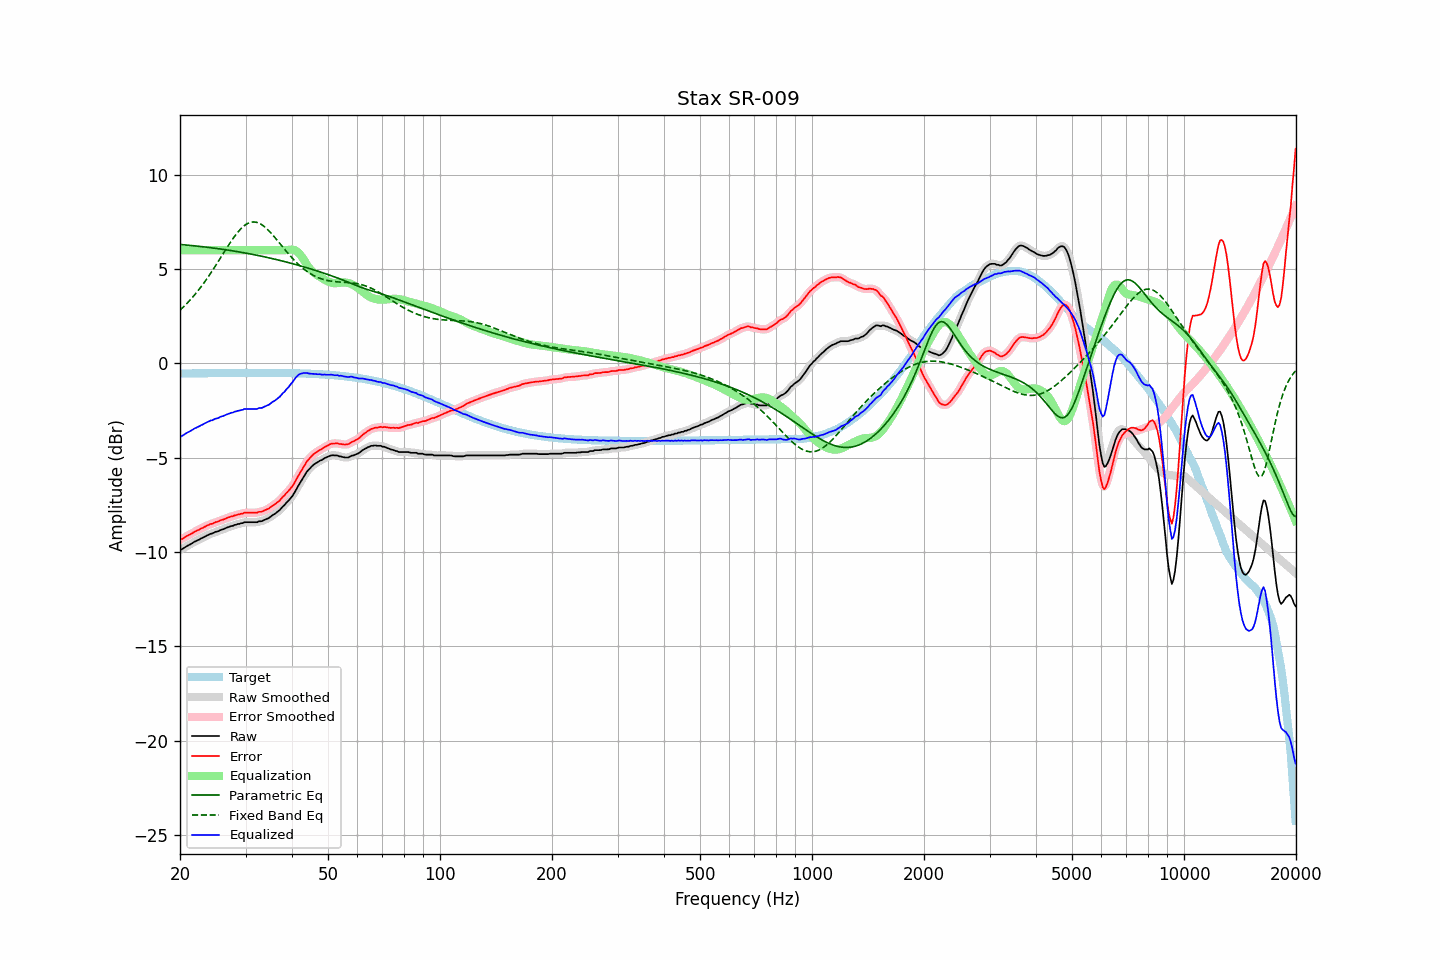

Source data for this figure (header and first rows):
frequency, raw, error, smoothed, error_smoothed, equalization, parametric_eq, fixed_band_eq, equalized_raw, equalized_smoothed, target
20.00, -9.88, -9.34, -9.89, -9.35, 6.00, 6.30, 2.82, -3.88, -3.89, -0.54
20.20, -9.86, -9.32, -9.84, -9.31, 6.00, 6.29, 2.90, -3.86, -3.84, -0.54
20.40, -9.81, -9.27, -9.80, -9.26, 6.00, 6.28, 2.98, -3.81, -3.80, -0.54
20.61, -9.75, -9.21, -9.75, -9.22, 6.00, 6.28, 3.06, -3.75, -3.75, -0.54
20.81, -9.70, -9.16, -9.70, -9.16, 6.00, 6.27, 3.15, -3.70, -3.70, -0.53
21.02, -9.65, -9.11, -9.65, -9.12, 6.00, 6.26, 3.24, -3.65, -3.65, -0.53
21.23, -9.61, -9.08, -9.60, -9.07, 6.00, 6.25, 3.33, -3.61, -3.60, -0.53
21.44, -9.56, -9.03, -9.55, -9.02, 6.00, 6.24, 3.42, -3.56, -3.55, -0.53
21.66, -9.51, -8.98, -9.51, -8.98, 6.00, 6.24, 3.52, -3.51, -3.51, -0.53
21.87, -9.45, -8.92, -9.45, -8.93, 6.00, 6.23, 3.62, -3.45, -3.45, -0.53
22.09, -9.42, -8.89, -9.41, -8.89, 6.00, 6.22, 3.72, -3.42, -3.41, -0.53
22.31, -9.37, -8.84, -9.37, -8.84, 6.00, 6.21, 3.83, -3.37, -3.37, -0.53
22.54, -9.34, -8.81, -9.33, -8.80, 6.00, 6.20, 3.93, -3.34, -3.33, -0.53
22.76, -9.28, -8.75, -9.29, -8.76, 6.00, 6.19, 4.05, -3.28, -3.29, -0.52
22.99, -9.25, -8.72, -9.24, -8.72, 6.00, 6.18, 4.16, -3.25, -3.24, -0.52
23.22, -9.20, -8.68, -9.20, -8.67, 6.00, 6.17, 4.28, -3.20, -3.20, -0.52
23.45, -9.16, -8.64, -9.16, -8.64, 6.00, 6.16, 4.39, -3.16, -3.16, -0.52
23.69, -9.11, -8.59, -9.11, -8.59, 6.00, 6.15, 4.52, -3.11, -3.11, -0.52
23.92, -9.08, -8.56, -9.07, -8.55, 6.00, 6.14, 4.64, -3.08, -3.07, -0.52
24.16, -9.03, -8.51, -9.04, -8.52, 6.00, 6.13, 4.77, -3.03, -3.04, -0.52
24.40, -9.02, -8.50, -9.00, -8.49, 6.00, 6.12, 4.89, -3.02, -3.00, -0.52
24.65, -8.98, -8.46, -8.97, -8.46, 6.00, 6.11, 5.02, -2.98, -2.97, -0.52
24.89, -8.93, -8.41, -8.94, -8.43, 6.00, 6.10, 5.16, -2.93, -2.94, -0.52
25.14, -8.92, -8.40, -8.91, -8.39, 6.00, 6.08, 5.29, -2.92, -2.91, -0.51
25.39, -8.89, -8.37, -8.88, -8.36, 6.00, 6.07, 5.42, -2.89, -2.88, -0.51
25.65, -8.84, -8.32, -8.85, -8.33, 6.00, 6.06, 5.56, -2.84, -2.85, -0.51
25.91, -8.81, -8.30, -8.81, -8.30, 6.00, 6.05, 5.70, -2.81, -2.81, -0.51
26.16, -8.79, -8.28, -8.78, -8.27, 6.00, 6.04, 5.83, -2.79, -2.78, -0.51
26.43, -8.75, -8.24, -8.75, -8.24, 6.00, 6.02, 5.97, -2.75, -2.75, -0.51
26.69, -8.71, -8.20, -8.71, -8.20, 6.00, 6.01, 6.10, -2.71, -2.71, -0.51
26.96, -8.68, -8.17, -8.68, -8.17, 6.00, 6.00, 6.24, -2.68, -2.68, -0.51
27.23, -8.65, -8.14, -8.65, -8.14, 6.00, 5.98, 6.37, -2.65, -2.65, -0.51
27.50, -8.62, -8.11, -8.62, -8.11, 6.00, 5.97, 6.49, -2.62, -2.62, -0.51
27.77, -8.61, -8.10, -8.60, -8.09, 6.00, 5.96, 6.62, -2.61, -2.60, -0.51
28.05, -8.56, -8.05, -8.57, -8.06, 6.00, 5.94, 6.73, -2.56, -2.57, -0.51
28.33, -8.55, -8.04, -8.54, -8.04, 6.00, 5.93, 6.85, -2.55, -2.54, -0.51
28.62, -8.51, -8.00, -8.51, -8.01, 6.00, 5.92, 6.95, -2.51, -2.51, -0.51
28.90, -8.51, -8.00, -8.50, -7.99, 6.00, 5.90, 7.05, -2.51, -2.50, -0.50
29.19, -8.47, -7.96, -8.47, -7.97, 6.00, 5.89, 7.14, -2.47, -2.47, -0.50
29.48, -8.47, -7.96, -8.45, -7.95, 6.00, 5.87, 7.22, -2.47, -2.45, -0.50
29.78, -8.42, -7.91, -8.43, -7.93, 6.00, 5.86, 7.30, -2.42, -2.43, -0.50
30.08, -8.42, -7.91, -8.42, -7.92, 6.00, 5.84, 7.36, -2.42, -2.42, -0.50
30.38, -8.42, -7.91, -8.41, -7.91, 6.00, 5.82, 7.41, -2.42, -2.41, -0.50
30.68, -8.42, -7.91, -8.42, -7.91, 6.00, 5.81, 7.45, -2.42, -2.42, -0.50
30.99, -8.42, -7.91, -8.42, -7.91, 6.00, 5.79, 7.47, -2.42, -2.42, -0.50
31.30, -8.42, -7.91, -8.42, -7.92, 6.00, 5.78, 7.49, -2.42, -2.42, -0.50
31.61, -8.42, -7.92, -8.42, -7.92, 6.00, 5.76, 7.49, -2.42, -2.42, -0.50
31.93, -8.42, -7.92, -8.41, -7.91, 6.00, 5.74, 7.48, -2.42, -2.41, -0.50
32.24, -8.42, -7.91, -8.40, -7.90, 6.00, 5.72, 7.46, -2.42, -2.40, -0.50
32.57, -8.37, -7.87, -8.39, -7.89, 6.00, 5.71, 7.43, -2.37, -2.39, -0.50
32.89, -8.37, -7.86, -8.37, -7.87, 6.00, 5.69, 7.39, -2.37, -2.37, -0.50
33.22, -8.36, -7.85, -8.34, -7.84, 6.00, 5.67, 7.34, -2.36, -2.34, -0.50
33.55, -8.32, -7.81, -8.32, -7.82, 6.00, 5.65, 7.28, -2.32, -2.32, -0.50
33.89, -8.28, -7.77, -8.28, -7.78, 6.00, 5.63, 7.21, -2.28, -2.28, -0.50
34.23, -8.24, -7.73, -8.24, -7.74, 6.00, 5.62, 7.13, -2.24, -2.24, -0.50
34.57, -8.21, -7.70, -8.20, -7.69, 6.00, 5.60, 7.05, -2.21, -2.20, -0.50
34.92, -8.15, -7.64, -8.14, -7.64, 6.00, 5.58, 6.96, -2.15, -2.14, -0.50
35.27, -8.08, -7.57, -8.09, -7.58, 6.00, 5.56, 6.87, -2.08, -2.09, -0.50
35.62, -8.02, -7.51, -8.02, -7.52, 6.00, 5.54, 6.77, -2.02, -2.02, -0.51
35.97, -7.98, -7.47, -7.97, -7.46, 6.00, 5.52, 6.67, -1.98, -1.97, -0.51
... 635 more rows
